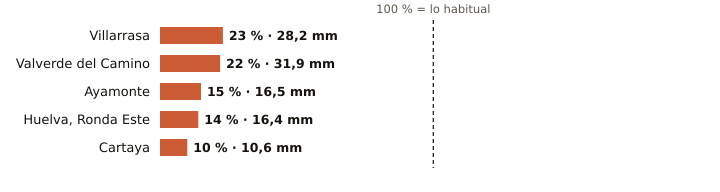

The table this chart was drawn from, first rows:
estacion, provincia, indicativo, mm_otono, referencia_mm, pct, periodo_referencia, hasta, hora
Villarrasa, Huelva, 4622X, 28.2, 122.6, 23, 2011-2025, 2026-11-10, 2
Valverde del Camino, Huelva, 4575X, 31.9, 142.5, 22, 2005-2025, 2026-11-10, 3
Ayamonte, Huelva, 4549Y, 16.5, 106.7, 15, 2003-2025, 2026-11-10, 3
Huelva, Ronda Este, Huelva, 4642E, 16.4, 118.9, 14, 1991-2020, 2026-11-10, 3
Cartaya, Huelva, 4554X, 10.6, 108.8, 10, 2008-2025, 2026-11-10, 2
